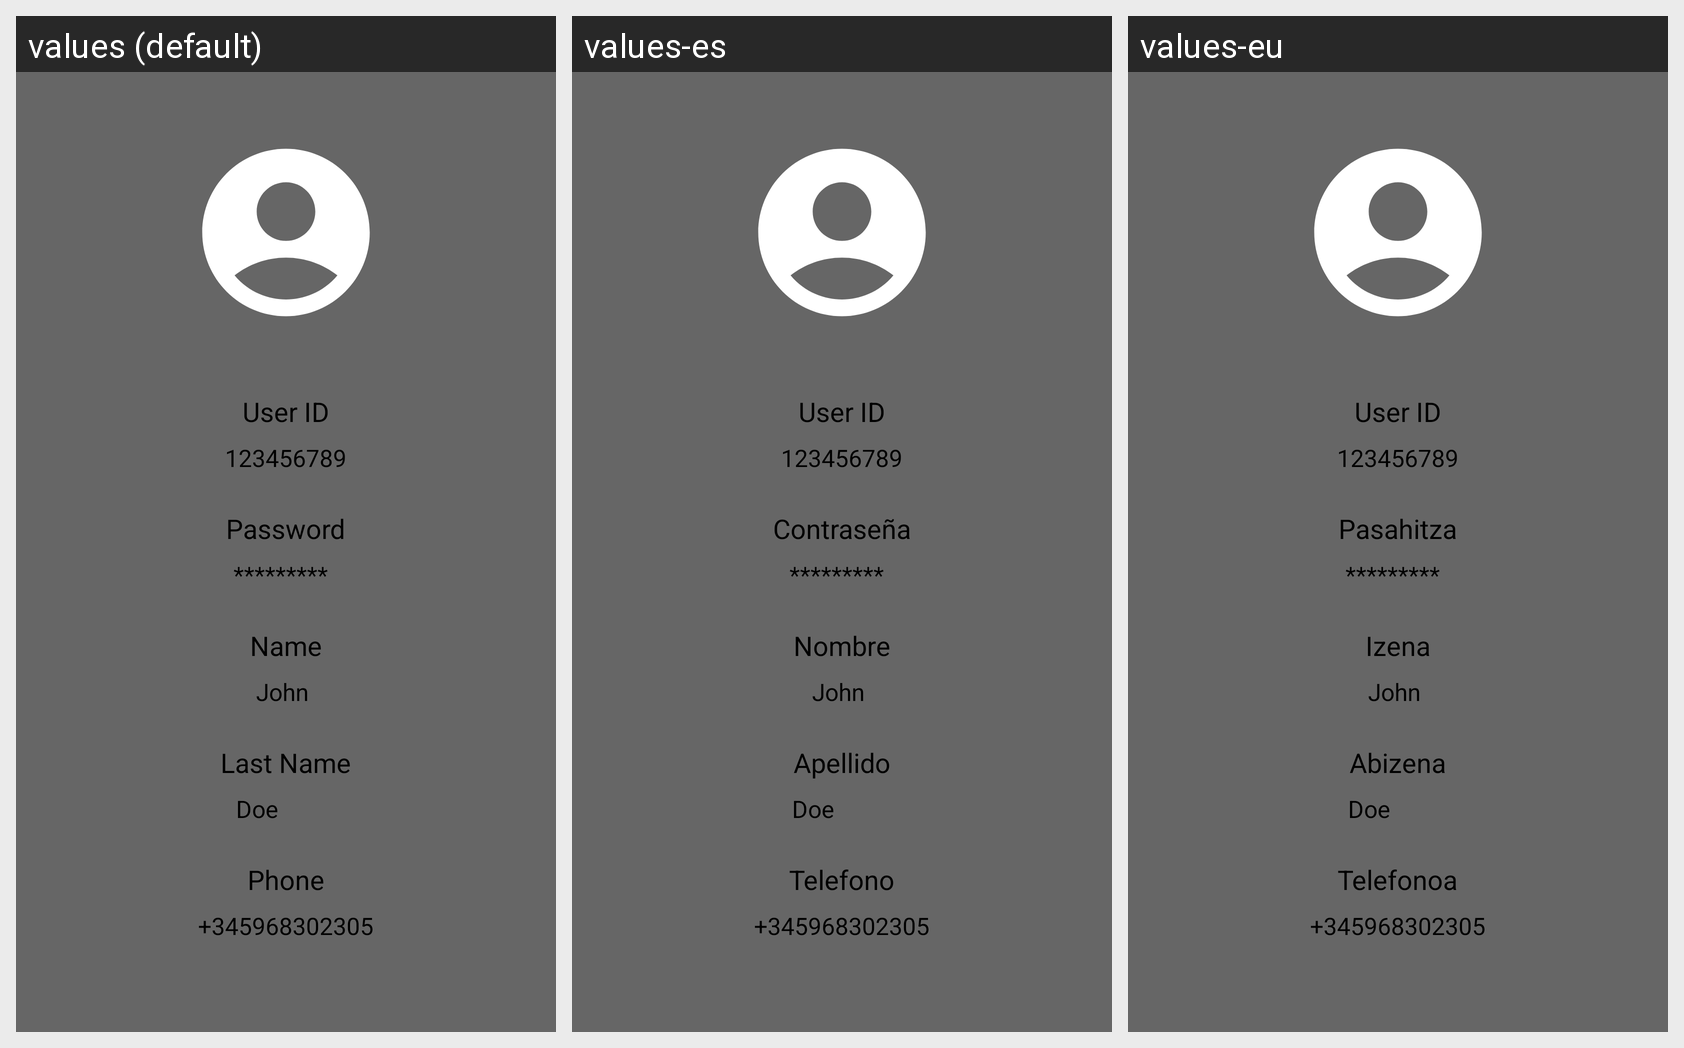

This grid shows one Android layout under several languages. Give, for every string resource on the screen, its name, the default text and each shown locale's text.
Android screen res/layout/profile.xml rendered under 3 locales, left to right: values (default), values-es, values-eu. Device: Nexus 5 (rendered at 1080×1920; each locale shown at half size, 540×960, under a caption strip naming it); theme Theme.Entrega.
Strings drawn on this screen, with the default value and each locale's value (text and hints the layout hard-codes, and strings that could not be matched under every locale, appear in the picture but are not listed):

user_id
  values: User ID
  values-es: User ID  [not translated; the default value is used]
  values-eu: User ID  [not translated; the default value is used]

password
  values: Password
  values-es: Contraseña
  values-eu: Pasahitza

name
  values: Name
  values-es: Nombre
  values-eu: Izena

last_name
  values: Last Name
  values-es: Apellido
  values-eu: Abizena

phone
  values: Phone
  values-es: Telefono
  values-eu: Telefonoa
